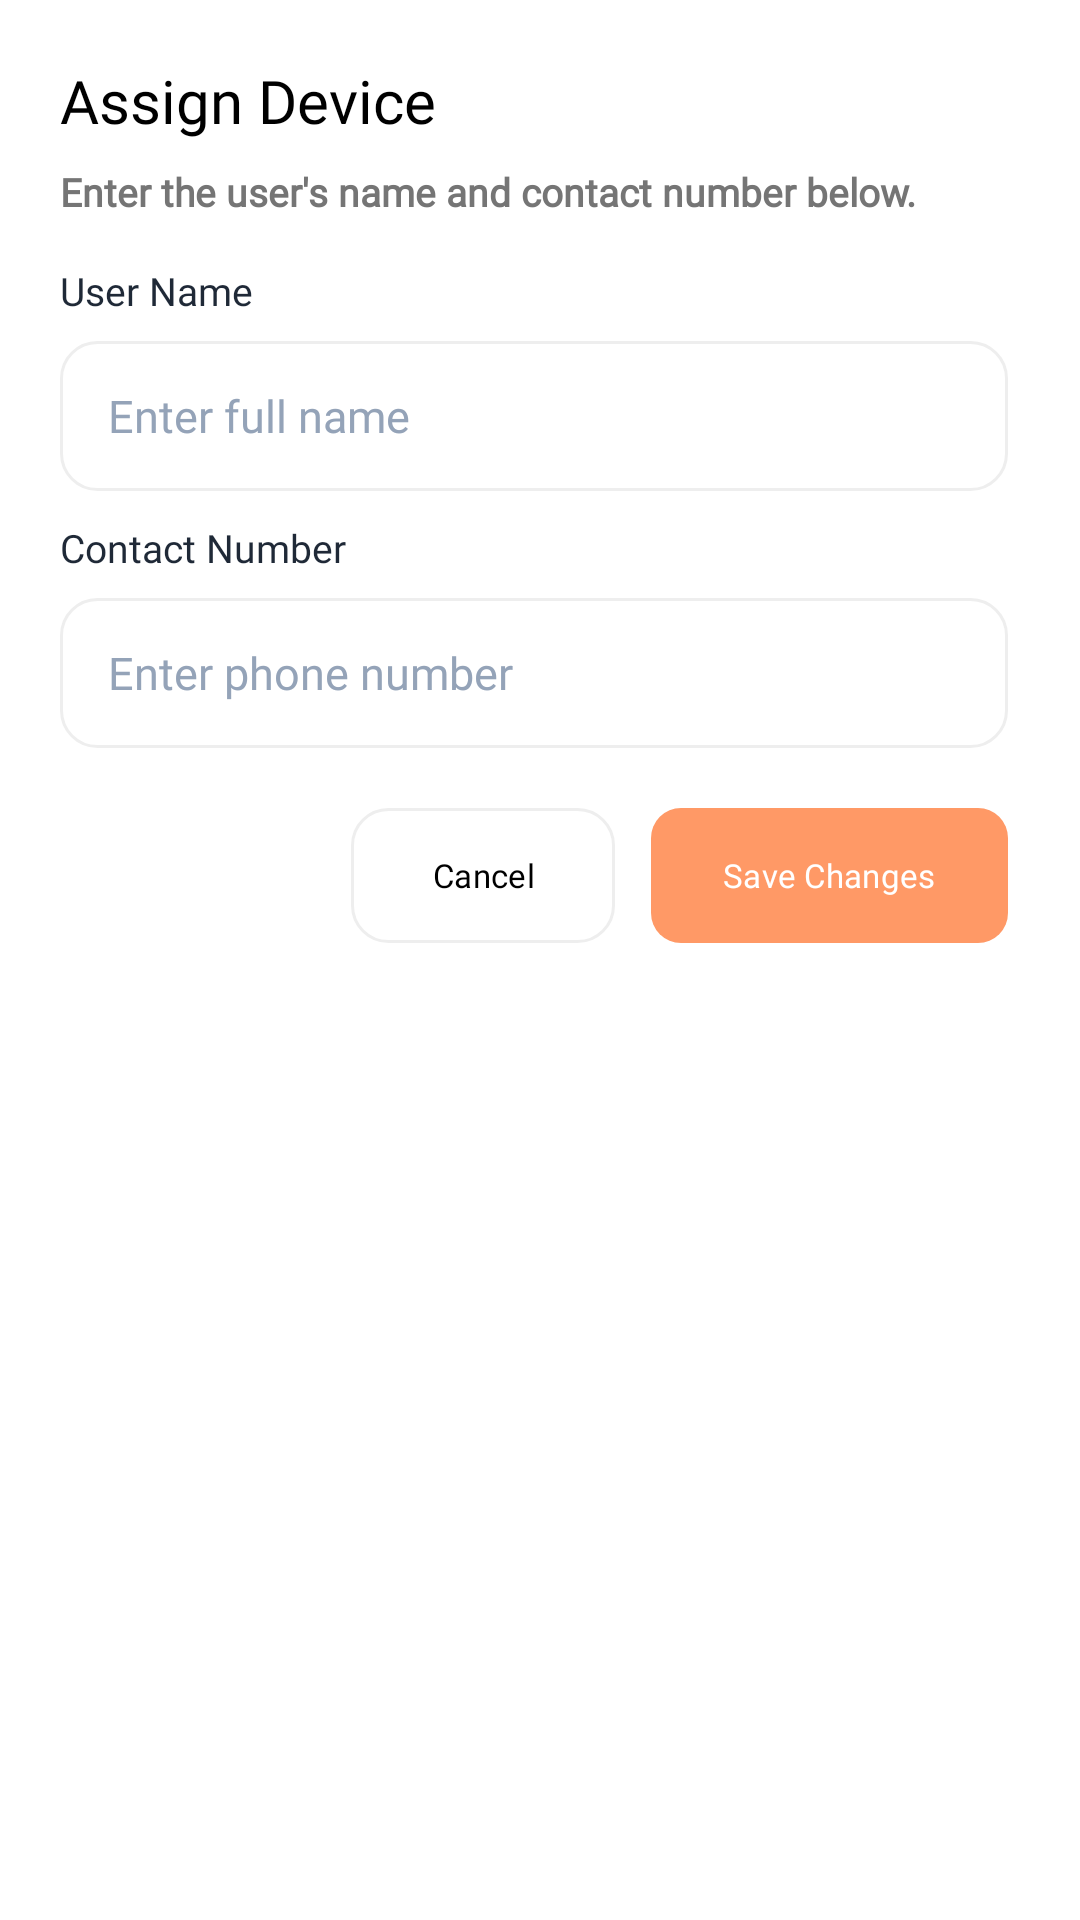

Write the Android layout XML for this screen, with the resource values it uses.
<!-- AndroidManifest.xml: application theme Theme.LINK -->
<!-- res/layout/modal_user_input.xml -->
<?xml version="1.0" encoding="utf-8"?>
<LinearLayout xmlns:android="http://schemas.android.com/apk/res/android"
    xmlns:app="http://schemas.android.com/apk/res-auto"
    android:layout_width="match_parent"
    android:layout_height="wrap_content"
    android:orientation="vertical"
    android:background="@color/white"
    android:paddingTop="0dp"
    android:radius="15dp"
    android:paddingBottom="24dp">

    
    <LinearLayout
        android:layout_width="match_parent"
        android:layout_height="wrap_content"
        android:orientation="horizontal"
        android:background="@color/white"
        android:padding="20dp"
        android:gravity="center_vertical">

        
        <LinearLayout
            android:layout_width="0dp"
            android:layout_height="wrap_content"
            android:layout_weight="1"
            android:orientation="vertical">

            <TextView
                android:layout_width="wrap_content"
                android:layout_height="wrap_content"
                android:text="Assign Device"
                android:textSize="20sp"
                android:textColor="@color/black"
                android:fontFamily="@font/inter__extrabold" />

            <TextView
                android:layout_width="wrap_content"
                android:layout_height="wrap_content"
                android:layout_marginTop="8dp"
                android:fontFamily="@font/inter_regular"
                android:text="Enter the user's name and contact number below."
                android:textColor="@color/text_secondary"
                android:textStyle="bold"
                android:textSize="13sp" />
        </LinearLayout>

        
        <ImageView
            android:id="@+id/btnClose"
            android:layout_width="24dp"
            android:layout_height="24dp"
            android:src="@drawable/ic_close"
            android:contentDescription="Close"
            android:layout_marginTop="-15dp"
            android:padding="4dp"
            android:clickable="true"
            android:focusable="true" />

    </LinearLayout>

    
    <LinearLayout
        android:layout_width="match_parent"
        android:layout_height="wrap_content"
        android:orientation="vertical"
        android:paddingStart="20dp"
        android:layout_marginTop="-5dp"
        android:paddingEnd="24dp">

        
        <LinearLayout
            android:layout_width="match_parent"
            android:layout_height="wrap_content"
            android:orientation="vertical"
            android:layout_marginBottom="10dp">

            <TextView
                android:layout_width="wrap_content"
                android:layout_height="wrap_content"
                android:text="User Name"
                android:textSize="13sp"
                android:layout_marginBottom="8dp"
                android:textColor="@color/gray_900"
                android:fontFamily="@font/inter_medium" />

            <EditText
                android:id="@+id/inputUserName"
                android:layout_width="match_parent"
                android:layout_height="50dp"
                android:hint="Enter full name"
                android:inputType="text"
                android:paddingStart="16dp"
                android:paddingEnd="16dp"
                android:textSize="15sp"
                android:textColor="@color/gray_900"
                android:textColorHint="@color/nav_icon_color"
                android:fontFamily="@font/inter_regular"
                android:background="@drawable/input_field_bg"
                android:elevation="0dp"
                android:lineSpacingMultiplier="1.5" />
        </LinearLayout>

        
        <LinearLayout
            android:layout_width="match_parent"
            android:layout_height="wrap_content"
            android:orientation="vertical"
            android:layout_marginBottom="20dp">

            <TextView
                android:layout_width="wrap_content"
                android:layout_height="wrap_content"
                android:text="Contact Number"
                android:textSize="13sp"
                android:layout_marginBottom="8dp"
                android:textColor="@color/gray_900"
                android:fontFamily="@font/inter_medium" />

            <EditText
                android:id="@+id/inputContactNumber"
                android:layout_width="match_parent"
                android:layout_height="50dp"
                android:hint="Enter phone number"
                android:inputType="phone"
                android:paddingStart="16dp"
                android:paddingEnd="16dp"
                android:textSize="15sp"
                android:textColor="@color/gray_900"
                android:textColorHint="@color/nav_icon_color"
                android:fontFamily="@font/inter_regular"
                android:background="@drawable/input_field_bg"
                android:elevation="0dp"
                android:lineSpacingMultiplier="1.5" />
        </LinearLayout>

        
        <LinearLayout
            android:layout_width="match_parent"
            android:layout_height="wrap_content"
            android:orientation="horizontal"
            android:gravity="end"
            android:spacing="12dp">

            <androidx.appcompat.widget.AppCompatButton
                android:id="@+id/btnCancel"
                android:layout_width="wrap_content"
                android:layout_height="45dp"
                android:paddingStart="24dp"
                android:paddingEnd="24dp"
                android:layout_marginEnd="12dp"
                android:text="Cancel"
                android:textSize="11sp"
                android:textAllCaps="false"
                android:textColor="@color/black"
                android:fontFamily="@font/inter_medium"
                android:letterSpacing="0.01"
                android:background="@drawable/input_field_bg"
                android:stateListAnimator="@null"
                android:elevation="0dp" />

            <androidx.appcompat.widget.AppCompatButton
                android:id="@+id/btnConfirm"
                android:layout_width="wrap_content"
                android:layout_height="45dp"
                android:paddingStart="24dp"
                android:paddingEnd="24dp"
                android:text="Save Changes"
                android:textSize="11sp"
                android:textAllCaps="false"
                android:textColor="@color/white"
                android:fontFamily="@font/inter_medium"
                android:letterSpacing="0.01"
                android:background="@drawable/orange_rounded_button"
                android:stateListAnimator="@null"
                android:elevation="0dp" />
        </LinearLayout>
    </LinearLayout>
</LinearLayout>
<!-- resources referenced by this layout -->
<resources>
  <color name="black">#FF000000</color>
  <color name="gray_900">#1F2937</color>
  <color name="nav_icon_color">#94A3B8</color>
  <color name="text_secondary">#757575</color>
  <color name="white">#FFFFFFFF</color>
  <!-- drawable ic_close (drawable) -->
  <?xml version="1.0" encoding="utf-8"?>
  <vector xmlns:android="http://schemas.android.com/apk/res/android"
      android:width="24dp"
      android:height="24dp"
      android:viewportWidth="24"
      android:viewportHeight="24">
  
      <path
          android:fillColor="@android:color/white"
          android:pathData="M18,6L6,18M6,6l12,12"
          android:strokeWidth="2"
          android:strokeColor="@android:color/white"
          android:strokeLineCap="round"/>
  </vector>
  <!-- drawable input_field_bg (drawable) -->
  <?xml version="1.0" encoding="utf-8"?>
  <shape xmlns:android="http://schemas.android.com/apk/res/android">
      <solid android:color="#FFFFFF" />
      <stroke android:color="#EEEEEE" android:width="1dp" />
      <corners android:radius="12dp" />
  </shape>
  <!-- drawable orange_rounded_button (drawable) -->
  <?xml version="1.0" encoding="utf-8"?>
  <shape xmlns:android="http://schemas.android.com/apk/res/android"
      android:shape="rectangle">
      <solid android:color="#FF9966" />
      <corners android:radius="10dp" />
  </shape>
  <style name="Theme.LINK" parent="Theme.MaterialComponents.DayNight.NoActionBar">
          
          <item name="colorPrimary">@color/purple_500</item>
          <item name="colorPrimaryVariant">@color/purple_700</item>
          <item name="colorOnPrimary">@android:color/white</item>
          <item name="android:statusBarColor">?attr/colorPrimaryVariant</item>
  
          
          <item name="android:windowBackground">@android:color/white</item>
          <item name="android:colorBackground">@android:color/white</item>
      </style>
  <color name="purple_500">#FF6200EE</color>
  <color name="purple_700">#FF3700B3</color>
</resources>
